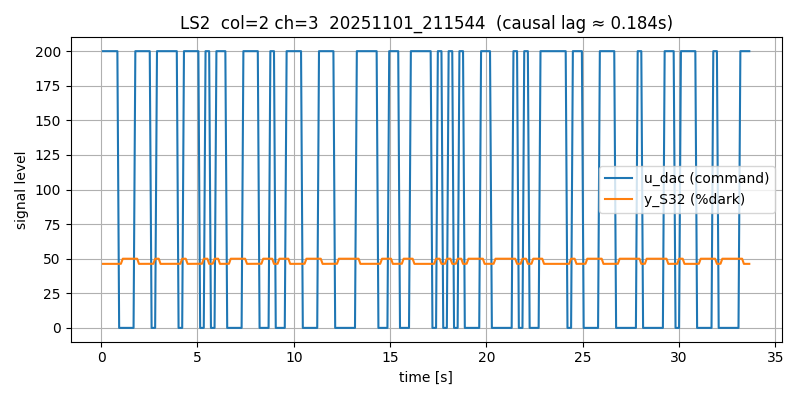

The file beside this chart, header and first rows:
# timestamp: 20251101_211544
# cam_device: /dev/video0
# res: 2560x720
# exposure_ms: 5.0
# gain: 10.0
# stimulus: rand_telegraph
# low: 0
# high: 200
# hold_frames: 3
# test_light: LS2
# light_col: 2
# light_channel: 3
# duration_s: 12.0
# dark_thresh: 100
# notes: door closed, lab lights on, ~1m distance
frame_idx, t_s, dt_s, u_dac, stim_bit, mu_S11, mu_S12, mu_S21, mu_S22, mu_S31, mu_S32, y_S11, y_S12, y_S21, y_S22, y_S31, y_S32, frame_drop
0, 0.09588, 0.0, 200, 1, 87.95, 105.1, 85.49, 86.51, 85.44, 94.97, 50.0, 40.64, 50, 49.9, 50.0, 46.27, 0
1, 0.1876, 0.09173, 200, 1, 87.94, 105.1, 85.48, 86.51, 85.44, 94.98, 50.0, 40.65, 50, 49.9, 50.0, 46.27, 0
2, 0.2797, 0.09208, 200, 1, 87.93, 105.1, 85.48, 86.51, 85.44, 94.97, 50.0, 40.63, 50, 49.9, 50.0, 46.27, 0
3, 0.3756, 0.09592, 200, 1, 87.94, 105.1, 85.49, 86.51, 85.44, 94.97, 50.0, 40.64, 50, 49.9, 50.0, 46.27, 0
4, 0.4676, 0.09204, 200, 1, 87.94, 105.1, 85.49, 86.52, 85.44, 94.97, 50.0, 40.65, 50, 49.9, 50.0, 46.28, 0
5, 0.5636, 0.09594, 200, 1, 87.95, 105.1, 85.49, 86.51, 85.44, 94.97, 50.0, 40.63, 50, 49.9, 50.0, 46.28, 0
6, 0.6556, 0.09204, 200, 1, 87.93, 105.1, 85.48, 86.51, 85.44, 94.97, 50.0, 40.63, 50, 49.9, 50.0, 46.28, 0
7, 0.7477, 0.09204, 200, 1, 87.93, 105.1, 85.49, 86.51, 85.44, 94.97, 50.0, 40.63, 50, 49.9, 50.0, 46.27, 0
8, 0.8436, 0.09596, 200, 1, 87.94, 105.1, 85.49, 86.51, 85.44, 94.97, 50.0, 40.64, 50, 49.9, 50.0, 46.27, 0
9, 0.9356, 0.09201, 0, -1, 87.96, 105.2, 85.49, 86.51, 85.45, 94.98, 50.0, 40.63, 50, 49.9, 50.0, 46.28, 0
10, 1.028, 0.09205, 0, -1, 87.89, 104.6, 85.47, 86.43, 85.42, 94.3, 50.0, 40.72, 50, 49.9, 50.0, 46.33, 0
11, 1.124, 0.09595, 0, -1, 87.51, 101, 85.33, 85.88, 85.3, 87.35, 50.0, 40.88, 50, 49.91, 50.0, 49.99, 0
12, 1.216, 0.09202, 0, -1, 87.52, 101, 85.34, 85.88, 85.3, 87.34, 50.0, 40.88, 50, 49.91, 50.0, 49.99, 0
13, 1.308, 0.09203, 0, -1, 87.54, 101, 85.34, 85.88, 85.31, 87.34, 50.0, 40.88, 50, 49.91, 50.0, 49.99, 0
14, 1.404, 0.09598, 0, -1, 87.54, 101, 85.34, 85.88, 85.31, 87.35, 50.0, 40.88, 50, 49.91, 50.0, 49.99, 0
15, 1.496, 0.09203, 0, -1, 87.52, 101, 85.33, 85.88, 85.31, 87.35, 50.0, 40.87, 50, 49.91, 50.0, 49.99, 0
16, 1.592, 0.09596, 0, -1, 87.51, 100.9, 85.34, 85.88, 85.31, 87.34, 50.0, 40.88, 50, 49.91, 50.0, 49.99, 0
17, 1.684, 0.09201, 0, -1, 87.51, 100.9, 85.33, 85.88, 85.3, 87.34, 50.0, 40.88, 50, 49.91, 50.0, 49.99, 0
18, 1.776, 0.09206, 200, 1, 87.53, 100.9, 85.34, 85.88, 85.31, 87.34, 50.0, 40.87, 50, 49.91, 50.0, 49.99, 0
19, 1.872, 0.09595, 200, 1, 87.54, 100.9, 85.33, 85.88, 85.31, 87.5, 50.0, 40.88, 50, 49.91, 50.0, 49.99, 0
20, 1.964, 0.09202, 200, 1, 87.93, 105.1, 85.49, 86.52, 85.44, 94.98, 50.0, 40.62, 50, 49.9, 50.0, 46.28, 0
21, 2.056, 0.09202, 200, 1, 87.92, 105.1, 85.48, 86.51, 85.44, 94.97, 50.0, 40.64, 50, 49.9, 50.0, 46.28, 0
22, 2.152, 0.09599, 200, 1, 87.94, 105.1, 85.49, 86.51, 85.45, 94.97, 50.0, 40.63, 50, 49.9, 50.0, 46.27, 0
23, 2.244, 0.09201, 200, 1, 87.95, 105.1, 85.49, 86.52, 85.45, 94.97, 50.0, 40.63, 50, 49.9, 50.0, 46.27, 0
24, 2.336, 0.09203, 200, 1, 87.94, 105.1, 85.48, 86.51, 85.45, 94.97, 50.0, 40.64, 50, 49.89, 50.0, 46.27, 0
25, 2.432, 0.09597, 200, 1, 87.92, 105.1, 85.48, 86.51, 85.44, 94.97, 50.0, 40.64, 50, 49.9, 50.0, 46.27, 0
26, 2.524, 0.092, 200, 1, 87.92, 105.1, 85.49, 86.51, 85.44, 94.97, 50.0, 40.64, 50, 49.89, 50.0, 46.27, 0
27, 2.62, 0.09598, 0, -1, 87.94, 105.1, 85.49, 86.51, 85.45, 94.97, 50.0, 40.66, 50, 49.9, 50.0, 46.27, 0
28, 2.712, 0.09203, 0, -1, 87.92, 104.8, 85.48, 86.46, 85.43, 94.6, 50.0, 40.69, 50, 49.9, 50.0, 46.31, 0
29, 2.804, 0.09203, 0, -1, 87.5, 100.9, 85.34, 85.88, 85.3, 87.34, 50.0, 40.88, 50, 49.91, 50.0, 49.99, 0
30, 2.9, 0.09597, 200, 1, 87.5, 100.9, 85.33, 85.87, 85.3, 87.34, 50.0, 40.89, 50, 49.91, 50.0, 49.99, 0
31, 2.992, 0.09202, 200, 1, 87.51, 100.9, 85.34, 85.88, 85.3, 87.49, 50.0, 40.88, 50, 49.91, 50.0, 49.99, 0
32, 3.084, 0.09202, 200, 1, 87.95, 105.1, 85.49, 86.51, 85.44, 94.98, 50.0, 40.63, 50, 49.9, 50.0, 46.27, 0
33, 3.18, 0.09595, 200, 1, 87.94, 105.1, 85.49, 86.51, 85.45, 94.98, 50.0, 40.65, 50, 49.9, 50.0, 46.27, 0
34, 3.272, 0.09202, 200, 1, 87.92, 105.1, 85.48, 86.51, 85.44, 94.97, 50.0, 40.65, 50, 49.9, 50.0, 46.28, 0
35, 3.364, 0.09205, 200, 1, 87.92, 105.1, 85.48, 86.51, 85.44, 94.97, 50.0, 40.65, 50, 49.9, 50.0, 46.27, 0
36, 3.46, 0.09596, 200, 1, 87.94, 105.1, 85.49, 86.51, 85.44, 94.97, 50.0, 40.64, 50, 49.9, 50.0, 46.28, 0
37, 3.552, 0.09201, 200, 1, 87.95, 105.1, 85.5, 86.52, 85.44, 94.98, 50.0, 40.65, 50, 49.9, 50.0, 46.27, 0
38, 3.644, 0.09209, 200, 1, 87.93, 105.1, 85.49, 86.51, 85.44, 94.97, 50.0, 40.65, 50, 49.9, 50.0, 46.27, 0
39, 3.74, 0.09592, 200, 1, 87.92, 105.1, 85.48, 86.51, 85.44, 94.97, 50.0, 40.64, 50, 49.9, 50.0, 46.27, 0
40, 3.832, 0.09203, 200, 1, 87.92, 105.1, 85.49, 86.51, 85.44, 94.97, 50.0, 40.66, 50, 49.9, 50.0, 46.28, 0
41, 3.928, 0.09597, 200, 1, 87.94, 105.1, 85.48, 86.51, 85.44, 94.97, 50.0, 40.64, 50, 49.9, 50.0, 46.28, 0
42, 4.02, 0.09202, 0, -1, 87.95, 105.1, 85.49, 86.51, 85.45, 94.97, 50.0, 40.64, 50, 49.9, 50.0, 46.28, 0
43, 4.112, 0.09202, 0, -1, 87.87, 104.6, 85.46, 86.44, 85.43, 94.39, 50.0, 40.72, 50, 49.9, 50.0, 46.33, 0
44, 4.208, 0.09597, 0, -1, 87.5, 100.9, 85.33, 85.87, 85.3, 87.35, 50.0, 40.88, 50, 49.91, 50.0, 49.99, 0
... 319 more rows
